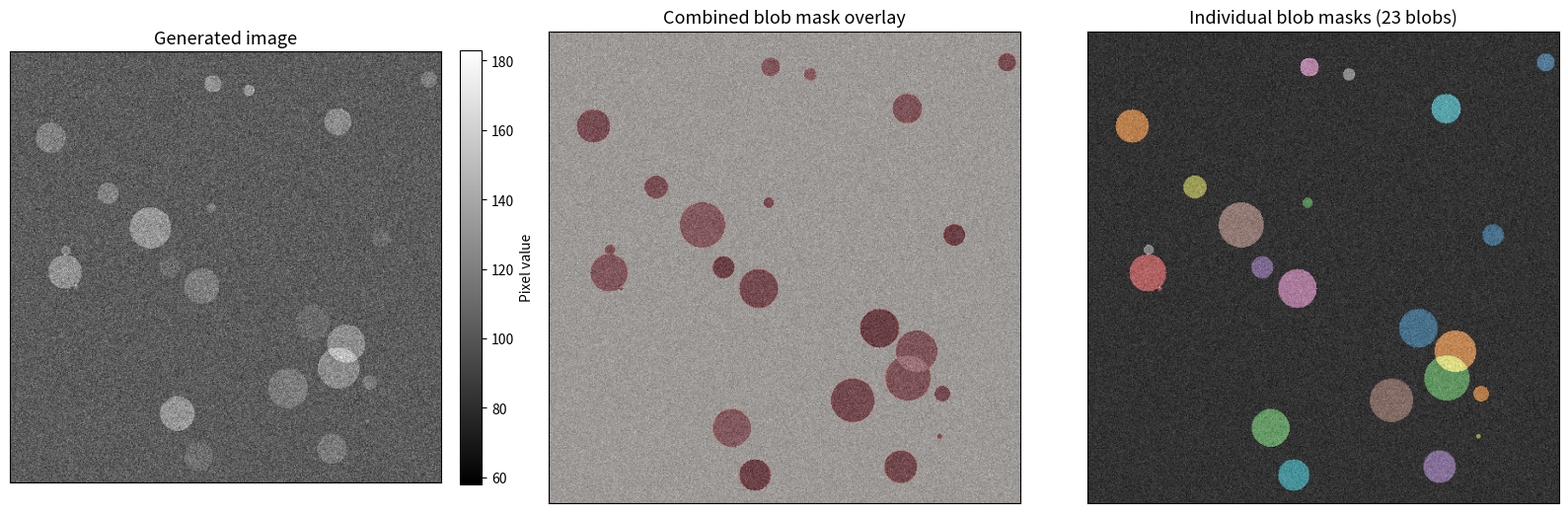

Write Python code to recreate this figure.
# %%
import numpy as np
import matplotlib.pyplot as plt
import os

# %%
def generate_blob_images(N, save_dir="generated_data", seed=None):
    """
    Generate N 512x512 images with Gaussian background, random blobs, and Poisson noise.

    Parameters
    ----------
    N : int
        Number of images to generate.
    save_dir : str
        Directory to save outputs.
    seed : int, optional
        Random seed for reproducibility.
    """
    if seed is not None:
        rng = np.random.default_rng(seed)
    else:
        rng = np.random.default_rng()

    os.makedirs(save_dir, exist_ok=True)

    H, W = 512, 512
    all_images = []
    all_masks = []

    for i in range(N):
        # Uniform background sampled from N(100, 10)
        background_value = rng.normal(100, 10)
        image = np.full((H, W), background_value, dtype=np.float64)

        # Random number of blobs: 10-30
        n_blobs = rng.integers(10, 31)
        masks = np.zeros((H, W, n_blobs), dtype=np.uint8)

        # Precompute coordinate grids
        yy, xx = np.mgrid[:H, :W]

        for b in range(n_blobs):
            diameter = rng.integers(2, 51)
            radius = diameter / 2.0
            cy = rng.integers(0, H)
            cx = rng.integers(0, W)

            dist = np.sqrt((yy - cy) ** 2 + (xx - cx) ** 2)
            blob_mask = dist <= radius

            masks[:, :, b] = blob_mask.astype(np.uint8)
            image[blob_mask] += rng.integers(5, 31)

        # Poisson noise: clamp to >= 0 since Poisson requires non-negative lambda
        image = np.clip(image, 0, None)
        image = rng.poisson(lam=image).astype(np.float64)

        all_images.append(image)
        all_masks.append(masks)

    # Save
    np.save(os.path.join(save_dir, "images.npy"), np.stack(all_images))
    for i, m in enumerate(all_masks):
        np.save(os.path.join(save_dir, f"masks_{i:04d}.npy"), m)

    print(f"Saved {N} images to {save_dir}/images.npy")
    print(f"Saved {N} mask arrays to {save_dir}/masks_XXXX.npy")

    return all_images, all_masks


# %%
def plot_example(image, masks, save_path="example_blob_image.png"):
    """Plot an example image: raw, combined mask, and overlay."""
    n_blobs = masks.shape[2]
    combined_mask = masks.any(axis=2).astype(np.float64)

    # Color each blob differently
    colored_masks = np.zeros((512, 512, 3), dtype=np.float64)
    cmap = plt.cm.tab10
    for b in range(n_blobs):
        color = cmap(b % 10)[:3]
        for c in range(3):
            colored_masks[:, :, c] += masks[:, :, b] * color[c]
    colored_masks = np.clip(colored_masks, 0, 1)

    fig, axes = plt.subplots(1, 3, figsize=(16, 5.2))

    # Panel 1: Raw image
    im0 = axes[0].imshow(image, cmap="gray")
    axes[0].set_title("Generated image", fontsize=13)
    plt.colorbar(im0, ax=axes[0], fraction=0.046, pad=0.04, label="Pixel value")

    # Panel 2: Binary mask overlay
    axes[1].imshow(image, cmap="gray")
    axes[1].imshow(combined_mask, cmap="Reds", alpha=0.4)
    axes[1].set_title("Combined blob mask overlay", fontsize=13)

    # Panel 3: Individual blob masks (colored)
    axes[2].imshow(image, cmap="gray")
    axes[2].imshow(colored_masks, alpha=0.45)
    axes[2].set_title(f"Individual blob masks ({n_blobs} blobs)", fontsize=13)

    for ax in axes:
        ax.set_xticks([])
        ax.set_yticks([])

    plt.tight_layout()
    plt.savefig(save_path, dpi=150, bbox_inches="tight")
    plt.close()
    print(f"Figure saved to {save_path}")
    return save_path


# %%
if __name__ == "__main__":
    N = 10
    images, masks = generate_blob_images(N, save_dir="generated_data", seed=42)
    plot_example(images[0], masks[0], save_path="example_blob_image.png")
